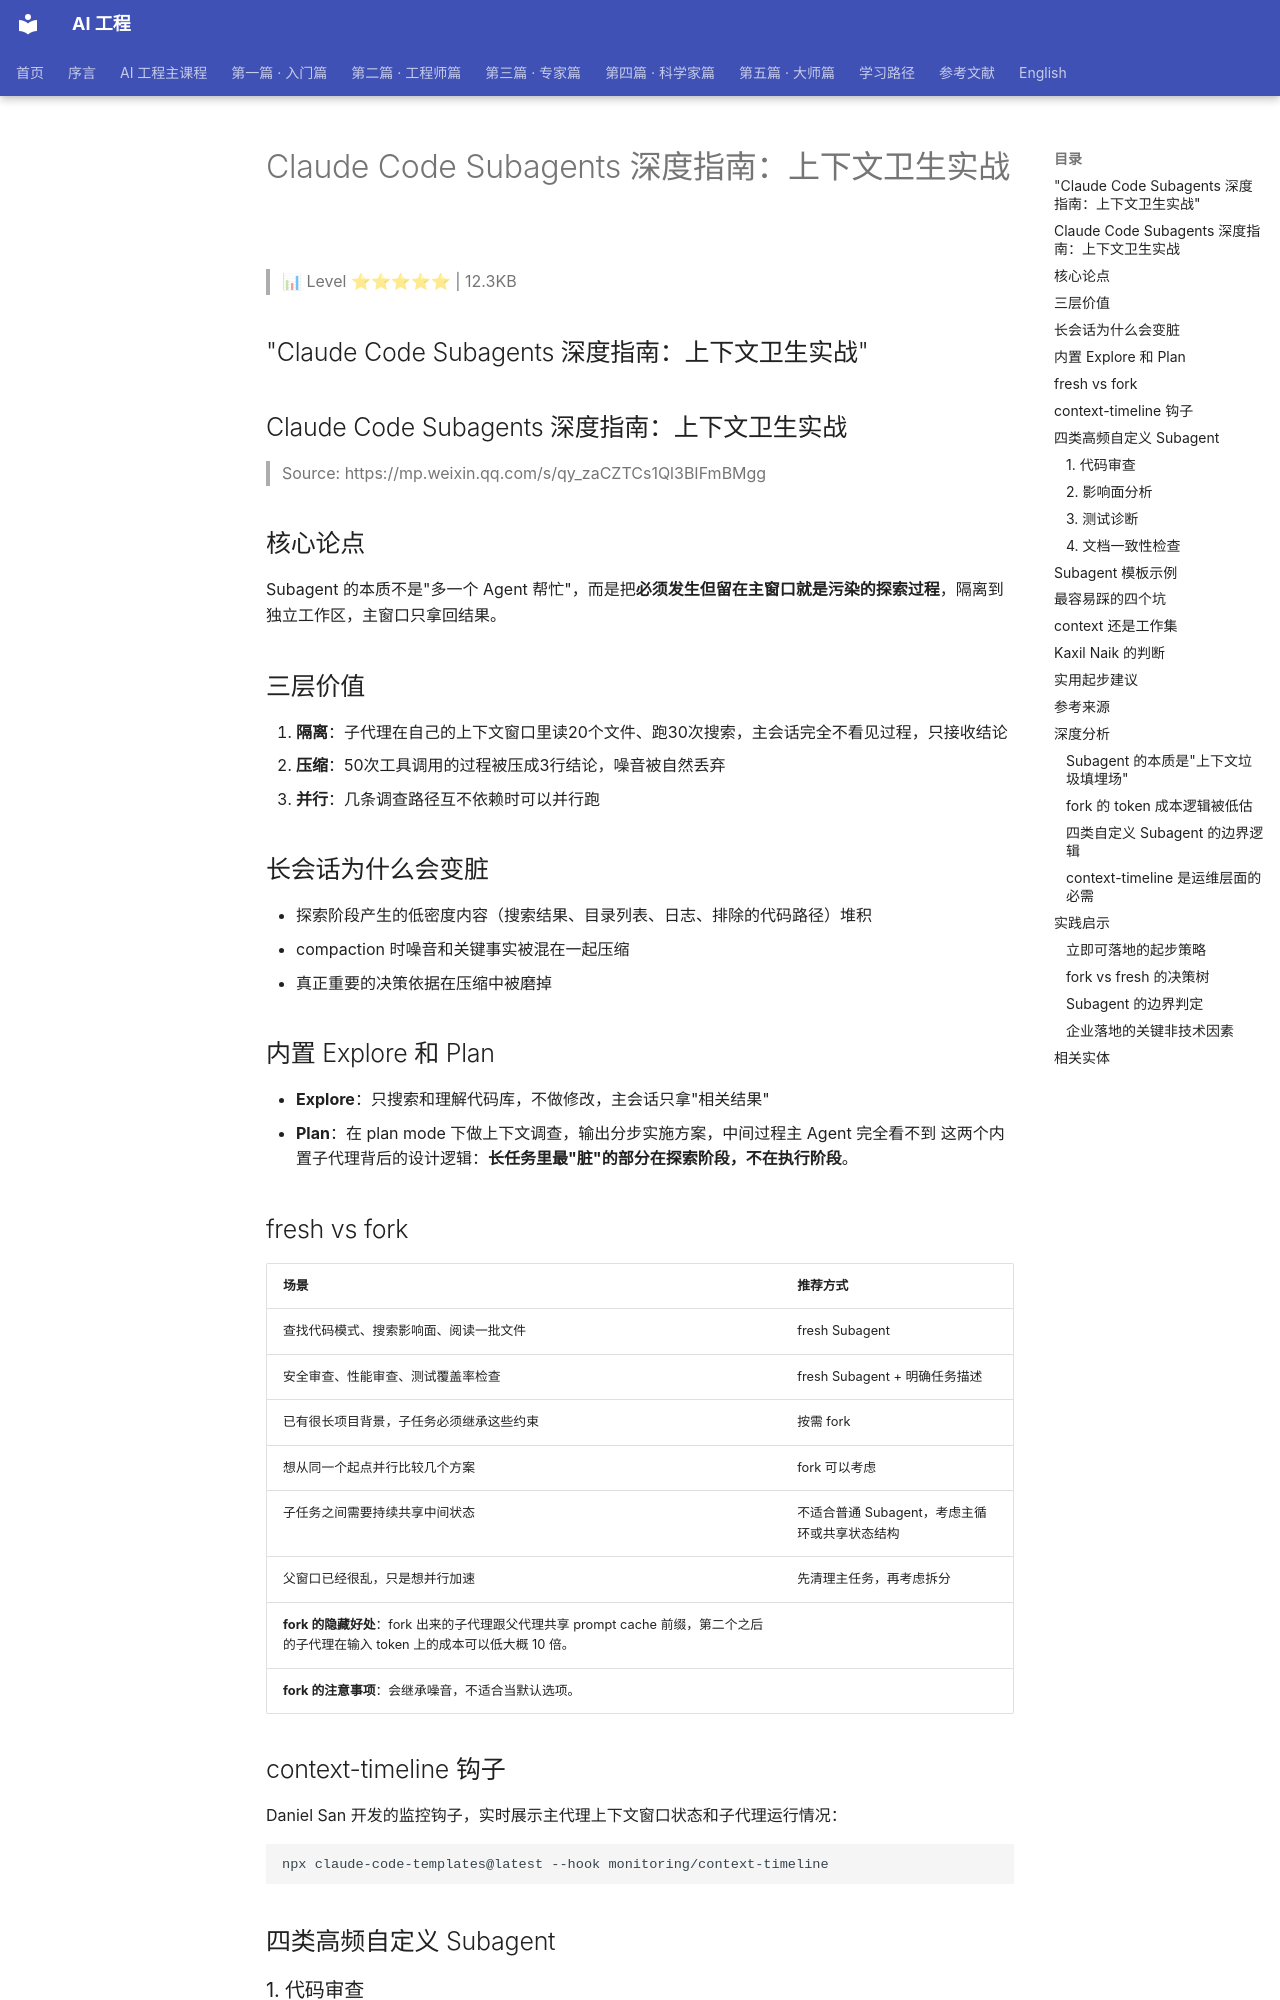

repository: QianJinGuo/wiki-book · page: ch04/399-claude-code-subagents.html · generator: mkdocs

# Claude Code Subagents 深度指南：上下文卫生实战

> 📊 Level ⭐⭐⭐⭐⭐ | 12.3KB

## "Claude Code Subagents 深度指南：上下文卫生实战"
## Claude Code Subagents 深度指南：上下文卫生实战
> Source: https://mp.weixin.qq.com/s/qy_zaCZTCs1Ql3BIFmBMgg

## 核心论点
Subagent 的本质不是"多一个 Agent 帮忙"，而是把**必须发生但留在主窗口就是污染的探索过程**，隔离到独立工作区，主窗口只拿回结果。

## 三层价值
1. **隔离**：子代理在自己的上下文窗口里读20个文件、跑30次搜索，主会话完全不看见过程，只接收结论
2. **压缩**：50次工具调用的过程被压成3行结论，噪音被自然丢弃
3. **并行**：几条调查路径互不依赖时可以并行跑

## 长会话为什么会变脏
- 探索阶段产生的低密度内容（搜索结果、目录列表、日志、排除的代码路径）堆积
- compaction 时噪音和关键事实被混在一起压缩
- 真正重要的决策依据在压缩中被磨掉

## 内置 Explore 和 Plan
- **Explore**：只搜索和理解代码库，不做修改，主会话只拿"相关结果"
- **Plan**：在 plan mode 下做上下文调查，输出分步实施方案，中间过程主 Agent 完全看不到
这两个内置子代理背后的设计逻辑：**长任务里最"脏"的部分在探索阶段，不在执行阶段**。

## fresh vs fork
| 场景 | 推荐方式 |
|------|---------|
| 查找代码模式、搜索影响面、阅读一批文件 | fresh Subagent |
| 安全审查、性能审查、测试覆盖率检查 | fresh Subagent + 明确任务描述 |
| 已有很长项目背景，子任务必须继承这些约束 | 按需 fork |
| 想从同一个起点并行比较几个方案 | fork 可以考虑 |
| 子任务之间需要持续共享中间状态 | 不适合普通 Subagent，考虑主循环或共享状态结构 |
| 父窗口已经很乱，只是想并行加速 | 先清理主任务，再考虑拆分 |
**fork 的隐藏好处**：fork 出来的子代理跟父代理共享 prompt cache 前缀，第二个之后的子代理在输入 token 上的成本可以低大概 10 倍。
**fork 的注意事项**：会继承噪音，不适合当默认选项。

## context-timeline 钩子
Daniel San 开发的监控钩子，实时展示主代理上下文窗口状态和子代理运行情况：
```bash
npx claude-code-templates@latest --hook monitoring/context-timeline
```

## 四类高频自定义 Subagent
### 1. 代码审查
- 只检查 diff 中的安全问题、正确性问题
- 返回带文件路径、问题等级、证据和建议

### 2. 影响面分析
- 专门搜索接口/字段/配置的引用、调用链、测试覆盖
- 输出"哪些地方受影响"

### 3. 测试诊断
- 单独看失败日志、定位可能原因、给出最小复现路径

### 4. 文档一致性检查
- 代码改完后检查 README、AGENTS.md、配置说明、示例命令有没有过期
